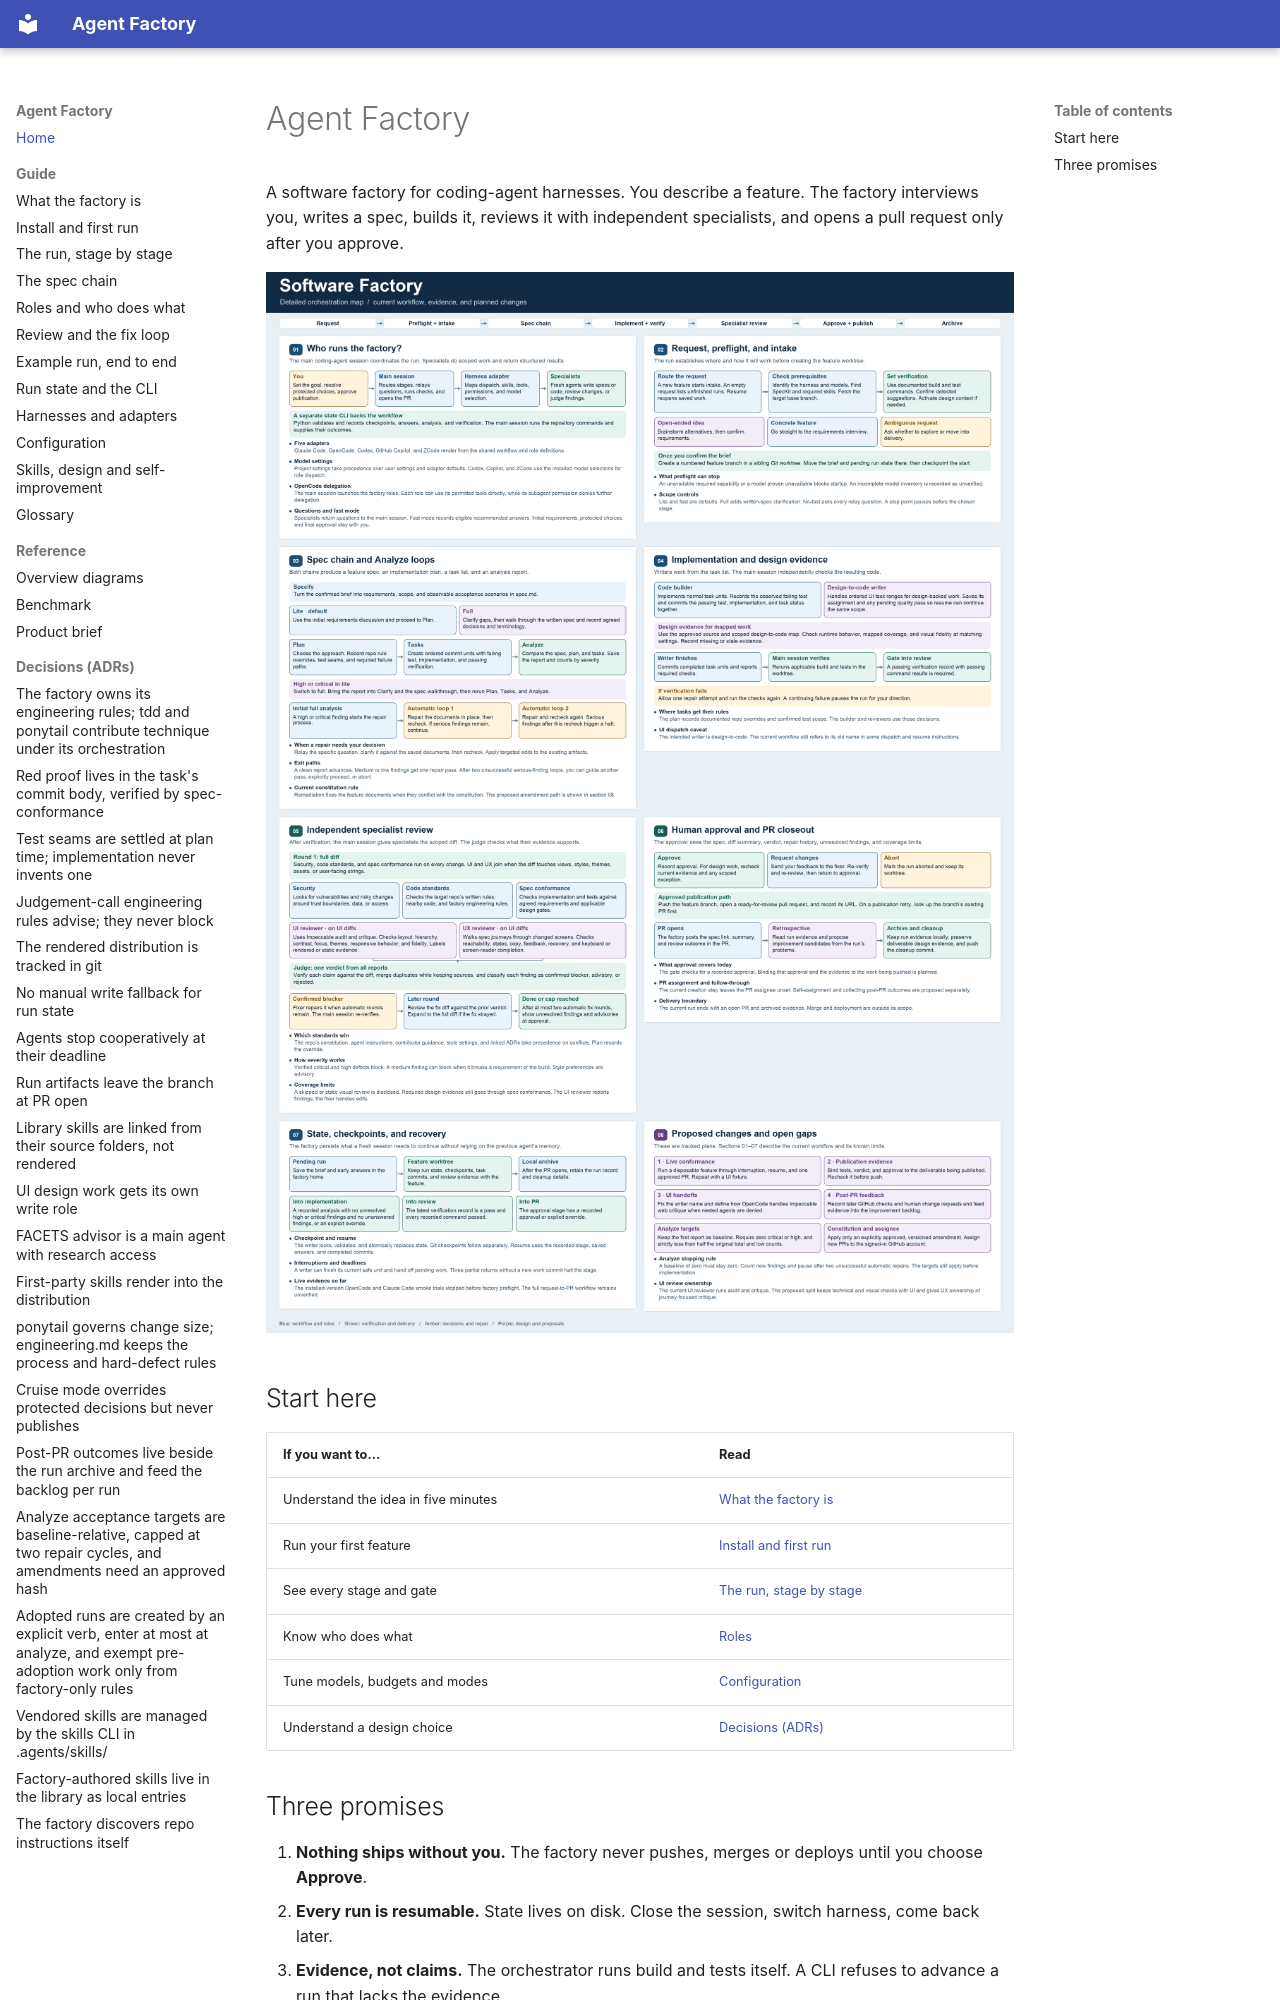

repository: tenluap/agent-factory · page: index.html · generator: mkdocs

# Agent Factory

A software factory for coding-agent harnesses. You describe a feature. The factory interviews you, writes a spec, builds it, reviews it with independent specialists, and opens a pull request only after you approve.

![Factory overview](factory-overview-detailed.png)

## Start here

| If you want to... | Read |
|---|---|
| Understand the idea in five minutes | [What the factory is](guide/what-is-the-factory.md) |
| Run your first feature | [Install and first run](guide/install-and-first-run.md) |
| See every stage and gate | [The run, stage by stage](guide/run-lifecycle.md) |
| Know who does what | [Roles](guide/roles.md) |
| Tune models, budgets and modes | [Configuration](guide/configuration.md) |
| Understand a design choice | [Decisions (ADRs)](adr/0001-factory-owns-its-engineering-rules.md) |
